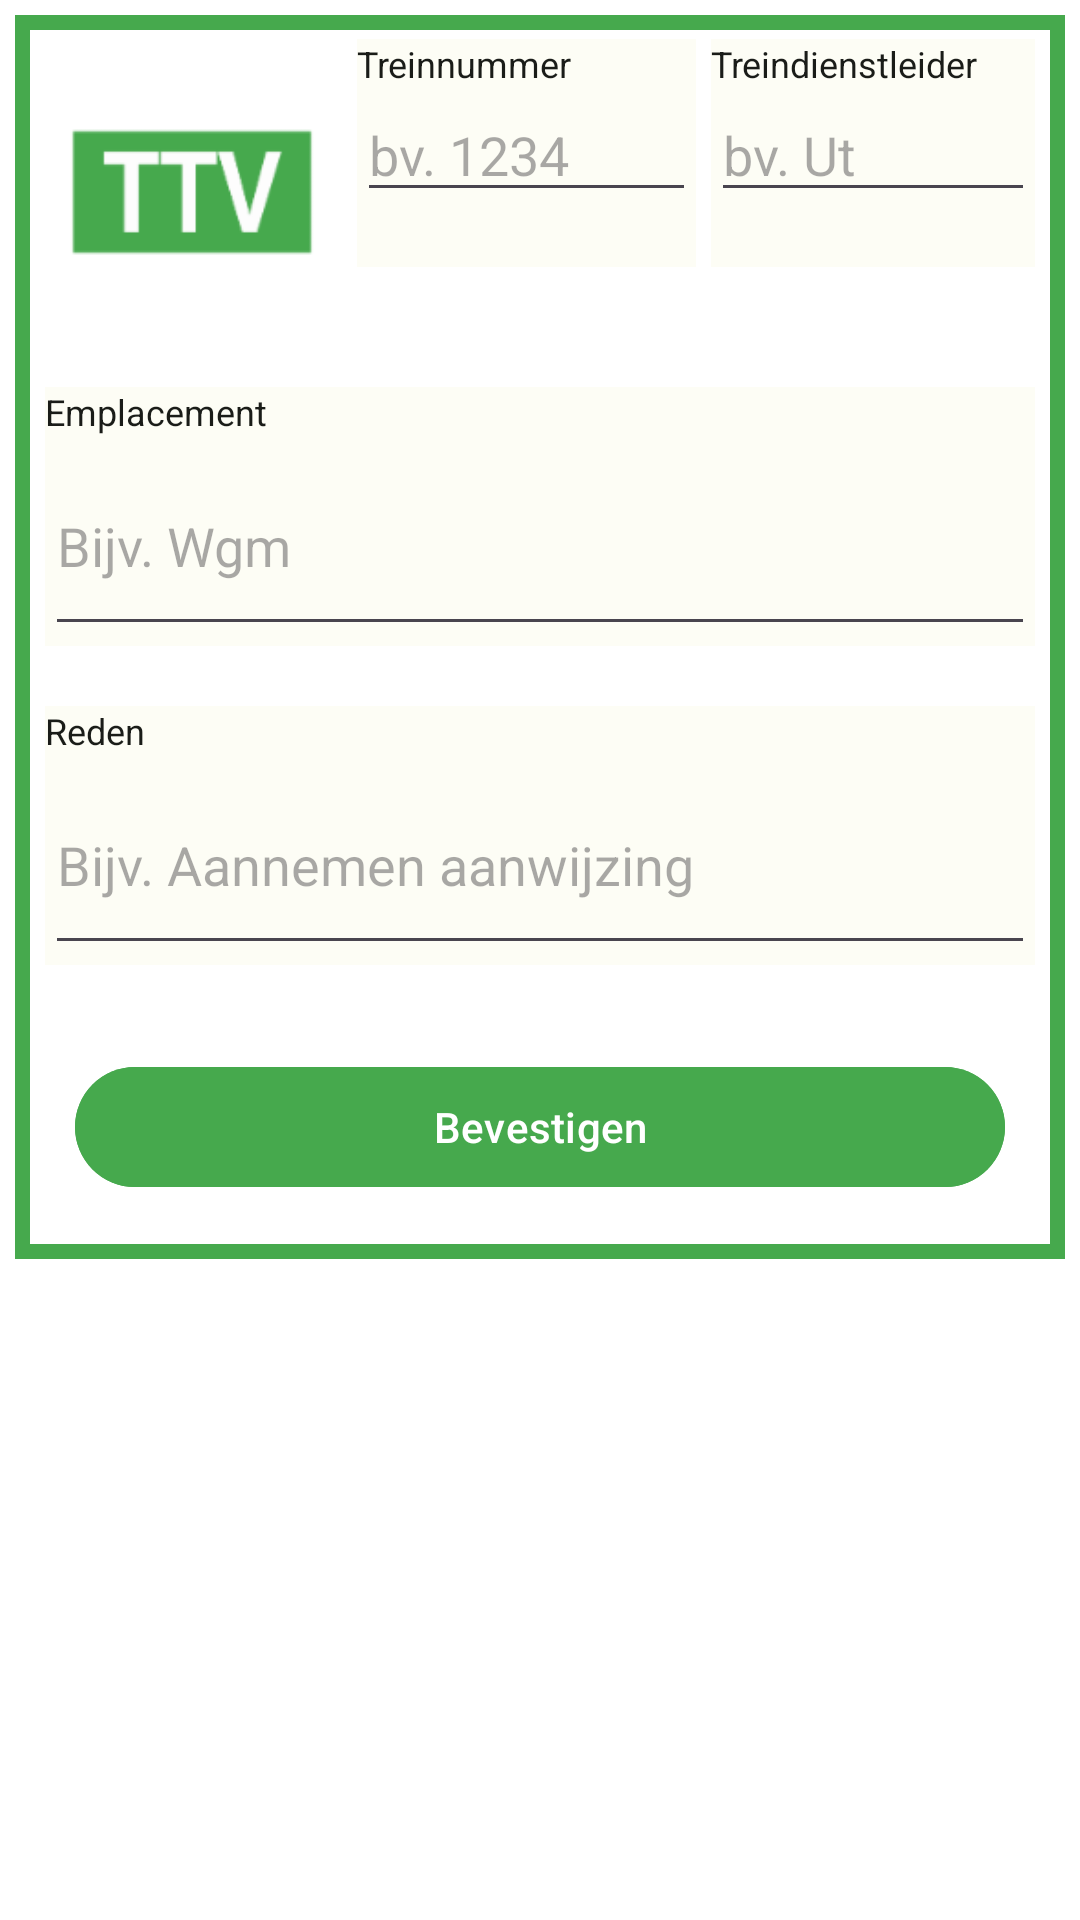

Produce the Android XML layout that renders to this screen, including the resource entries it uses.
<!-- AndroidManifest.xml: application theme Theme.MijnAanwijzingen -->
<!-- res/layout/ttv_create.xml -->
<?xml version="1.0" encoding="utf-8"?>
<ScrollView xmlns:android="http://schemas.android.com/apk/res/android"
    android:layout_width="fill_parent"
    android:layout_height="fill_parent"
    android:background="?attr/colorBackgroundFloating">

    <androidx.constraintlayout.widget.ConstraintLayout xmlns:android="http://schemas.android.com/apk/res/android"
        xmlns:app="http://schemas.android.com/apk/res-auto"
        xmlns:tools="http://schemas.android.com/tools"
        android:id="@+id/creationLayout"
        android:layout_width="match_parent"
        android:layout_height="wrap_content"
        android:layout_margin="5dp"
        tools:layout_editor_absoluteX="-1dp"
        tools:layout_editor_absoluteY="0dp">


        <LinearLayout
            android:layout_width="match_parent"
            android:layout_height="match_parent"
            android:foregroundGravity="center"
            android:background="@drawable/border_ttv"
            android:gravity="center"
            android:orientation="vertical">

            <LinearLayout
                android:layout_width="match_parent"
                android:layout_height="wrap_content"
                android:orientation="horizontal">

                <ImageView
                    android:id="@+id/imageViewAanwijzing"
                    android:layout_width="110dp"
                    android:layout_height="110dp"
                    android:layout_marginStart="4dp"
                    android:layout_marginTop="4dp"
                    app:srcCompat="@drawable/ic_aanwttv" />

                <LinearLayout
                    android:layout_width="match_parent"
                    android:layout_height="wrap_content"
                    android:layout_marginRight="10dp"
                    android:orientation="vertical">

                    <LinearLayout
                        android:layout_width="match_parent"
                        android:layout_height="wrap_content"
                        android:orientation="horizontal">

                        <LinearLayout
                            android:id="@+id/linearLayout"
                            android:layout_width="match_parent"
                            android:layout_height="76dp"
                            android:layout_marginTop="8dp"
                            android:layout_weight="1"
                            android:background="?attr/colorSurface"
                            android:gravity="center_horizontal"
                            android:orientation="vertical">

                            <TextView
                                android:id="@+id/textViewTrNr"
                                android:layout_width="match_parent"
                                android:layout_height="wrap_content"
                                android:textColor="?attr/colorOnBackground"
                                android:text="Treinnummer"
                                android:textSize="12sp" />

                            <EditText
                                android:id="@+id/editTextTrNr"
                                android:layout_width="match_parent"
                                android:layout_height="wrap_content"
                                android:ems="10"
                                android:hint="bv. 1234"
                                android:inputType="number" />

                        </LinearLayout>

                        <LinearLayout
                            android:layout_width="match_parent"
                            android:layout_height="76dp"
                            android:layout_marginLeft="5dp"
                            android:layout_marginTop="8dp"
                            android:layout_weight="1"
                            android:background="?attr/colorSurface"
                            android:gravity="center_horizontal"
                            android:orientation="vertical">

                            <TextView
                                android:id="@+id/textViewtrdl"
                                android:layout_width="match_parent"
                                android:layout_height="wrap_content"
                                android:textColor="?attr/colorOnBackground"
                                android:text="Treindienstleider"
                                android:textSize="12sp" />

                            <EditText
                                android:id="@+id/editTextTrdl"
                                android:layout_width="match_parent"
                                android:layout_height="wrap_content"
                                android:ems="10"
                                android:hint="bv. Ut"
                                android:inputType="textPersonName" />

                        </LinearLayout>

                    </LinearLayout>

                </LinearLayout>

            </LinearLayout>

            <LinearLayout
                android:layout_width="match_parent"
                android:layout_height="wrap_content"
                android:layout_margin="10dp"
                android:background="?attr/colorSurface"
                android:orientation="vertical">

                <TextView
                    android:id="@+id/textView3"
                    android:layout_width="match_parent"
                    android:layout_height="wrap_content"
                    android:textColor="?attr/colorOnBackground"
                    android:text="Emplacement"
                    android:textSize="12sp" />

                <EditText
                    android:id="@+id/editTextLocation"
                    android:layout_width="match_parent"
                    android:layout_height="70sp"
                    android:ems="10"
                    android:hint="Bijv. Wgm"
                    android:inputType="textPersonName" />
            </LinearLayout>

            <LinearLayout
                android:layout_width="match_parent"
                android:layout_height="wrap_content"
                android:layout_margin="10dp"
                android:background="?attr/colorSurface"
                android:orientation="vertical">

                <TextView
                    android:id="@+id/textView4"
                    android:layout_width="match_parent"
                    android:layout_height="wrap_content"
                    android:textColor="?attr/colorOnBackground"
                    android:text="Reden"
                    android:textSize="12sp" />

                <EditText
                    android:id="@+id/editTextReason"
                    android:layout_width="match_parent"
                    android:layout_height="70sp"
                    android:ems="10"
                    android:hint="Bijv. Aannemen aanwijzing"
                    android:inputType="textPersonName" />

            </LinearLayout>

            <com.google.android.material.button.MaterialButton
                android:id="@+id/buttonAcklowledge"
                android:layout_width="match_parent"
                android:layout_height="wrap_content"
                android:layout_margin="20dp"
                android:backgroundTint="@color/TTV"
                android:text="Bevestigen"
                app:rippleColor="@color/TTVlight"
                app:cornerRadius="20dp"/>

        </LinearLayout>

    </androidx.constraintlayout.widget.ConstraintLayout>
</ScrollView>
<!-- resources referenced by this layout -->
<resources>
  <color name="TTV">#46a94d</color>
  <color name="TTVlight">#4046a94d</color>
  <!-- drawable border_ttv (drawable) -->
  <?xml version="1.0" encoding="utf-8"?>
  <shape xmlns:android="http://schemas.android.com/apk/res/android"
      android:shape="rectangle">
      <stroke
          android:width="5sp"
          android:color="@color/TTV" />
  </shape>
  <color name="md_theme_light_primary">#386A1F</color>
  <color name="md_theme_light_onPrimary">#FFFFFF</color>
  <color name="md_theme_light_primaryContainer">#B8F397</color>
  <color name="md_theme_light_onPrimaryContainer">#072100</color>
  <color name="md_theme_light_secondary">#55624C</color>
  <color name="md_theme_light_onSecondary">#FFFFFF</color>
  <color name="md_theme_light_secondaryContainer">#D9E7CB</color>
  <color name="md_theme_light_onSecondaryContainer">#131F0D</color>
  <color name="md_theme_light_tertiary">#386666</color>
  <color name="md_theme_light_onTertiary">#FFFFFF</color>
  <color name="md_theme_light_tertiaryContainer">#BBEBEC</color>
  <color name="md_theme_light_onTertiaryContainer">#002020</color>
  <color name="md_theme_light_error">#BA1A1A</color>
  <color name="md_theme_light_errorContainer">#FFDAD6</color>
  <color name="md_theme_light_onError">#FFFFFF</color>
  <color name="md_theme_light_onErrorContainer">#410002</color>
  <color name="md_theme_light_background">#FDFDF5</color>
  <color name="md_theme_light_onBackground">#1A1C18</color>
  <color name="md_theme_light_surface">#FDFDF5</color>
  <color name="md_theme_light_onSurface">#1A1C18</color>
  <color name="md_theme_light_surfaceVariant">#EEEEEE</color>
  <color name="md_theme_light_onSurfaceVariant">#FAFAFA</color>
  <color name="md_theme_light_outline">#74796D</color>
  <color name="md_theme_light_inverseOnSurface">#F1F1EA</color>
  <color name="md_theme_light_inverseSurface">#2F312D</color>
  <color name="md_theme_light_inversePrimary">#9DD67D</color>
</resources>
